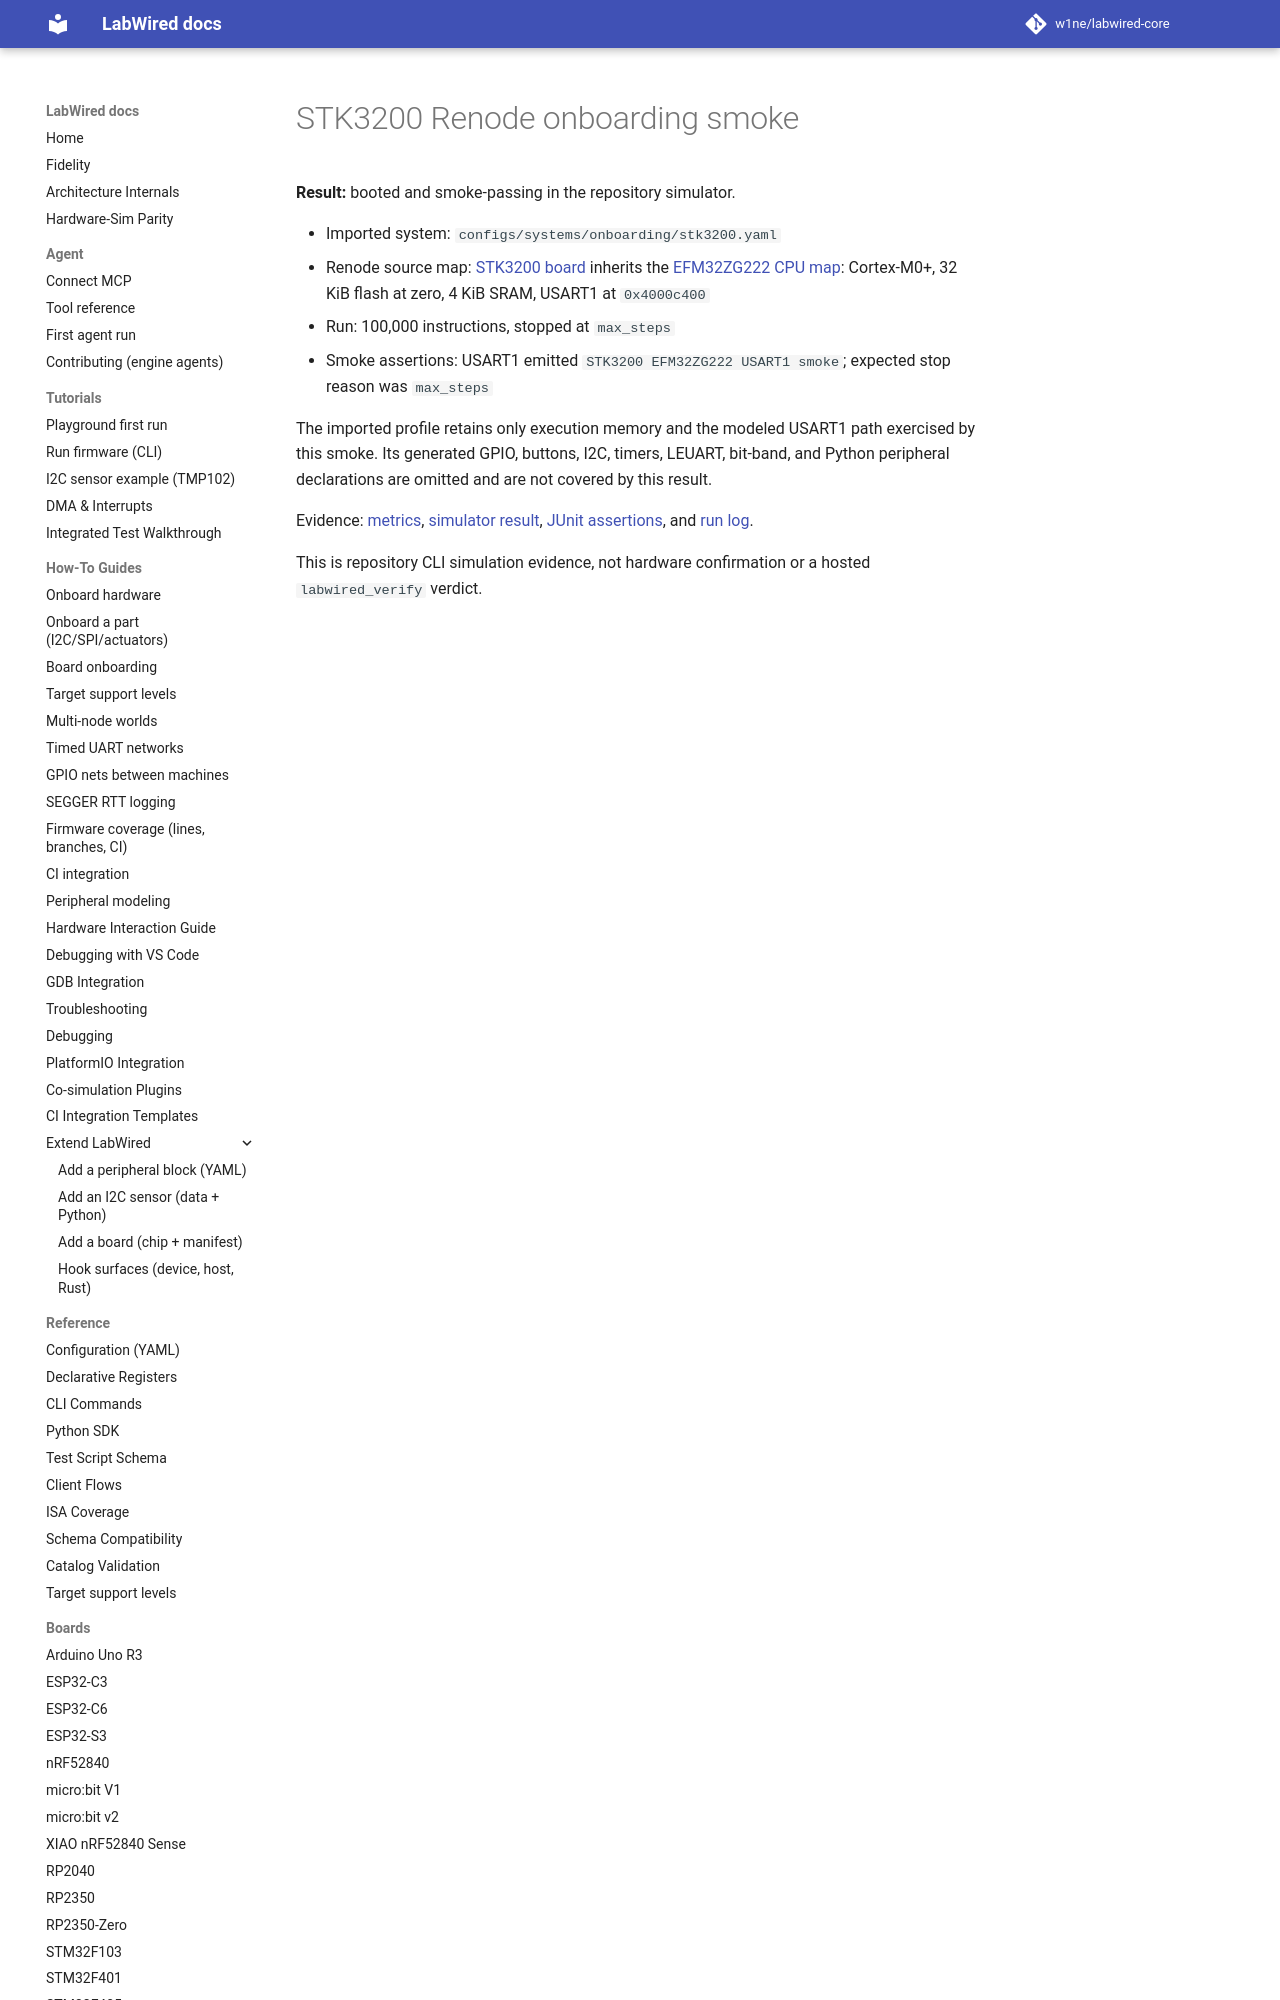

repository: CrispStrobe/labwired-core · page: boards/stk3200/index.html · generator: mkdocs

# STK3200 Renode onboarding smoke

**Result:** booted and smoke-passing in the repository simulator.

- Imported system: `configs/systems/onboarding/stk3200.yaml`
- Renode source map: [STK3200 board](https://github.com/renode/renode/blob/master/platforms/boards/silabs/stk3200.repl) inherits the [EFM32ZG222 CPU map](https://github.com/renode/renode/blob/master/platforms/cpus/silabs/efm32xg/efm32zg222.repl): Cortex-M0+, 32 KiB flash at zero, 4 KiB SRAM, USART1 at `0x4000c400`
- Run: 100,000 instructions, stopped at `max_steps`
- Smoke assertions: USART1 emitted `STK3200 EFM32ZG222 USART1 smoke`; expected s
